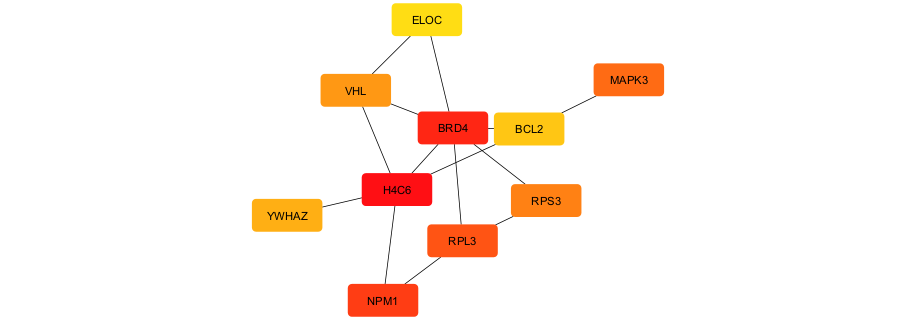

Source data for this figure (header and first rows):
Rank, Name, Score
1, H4C6, 241.6
2, BRD4, 224.1
3, NPM1, 210
4, RPL3, 208.5
5, MAPK3, 204.7
6, RPS3, 204.5
7, VHL, 203.8
8, YWHAZ, 200.8
9, BCL2, 200.6
10, ELOC, 199.4
